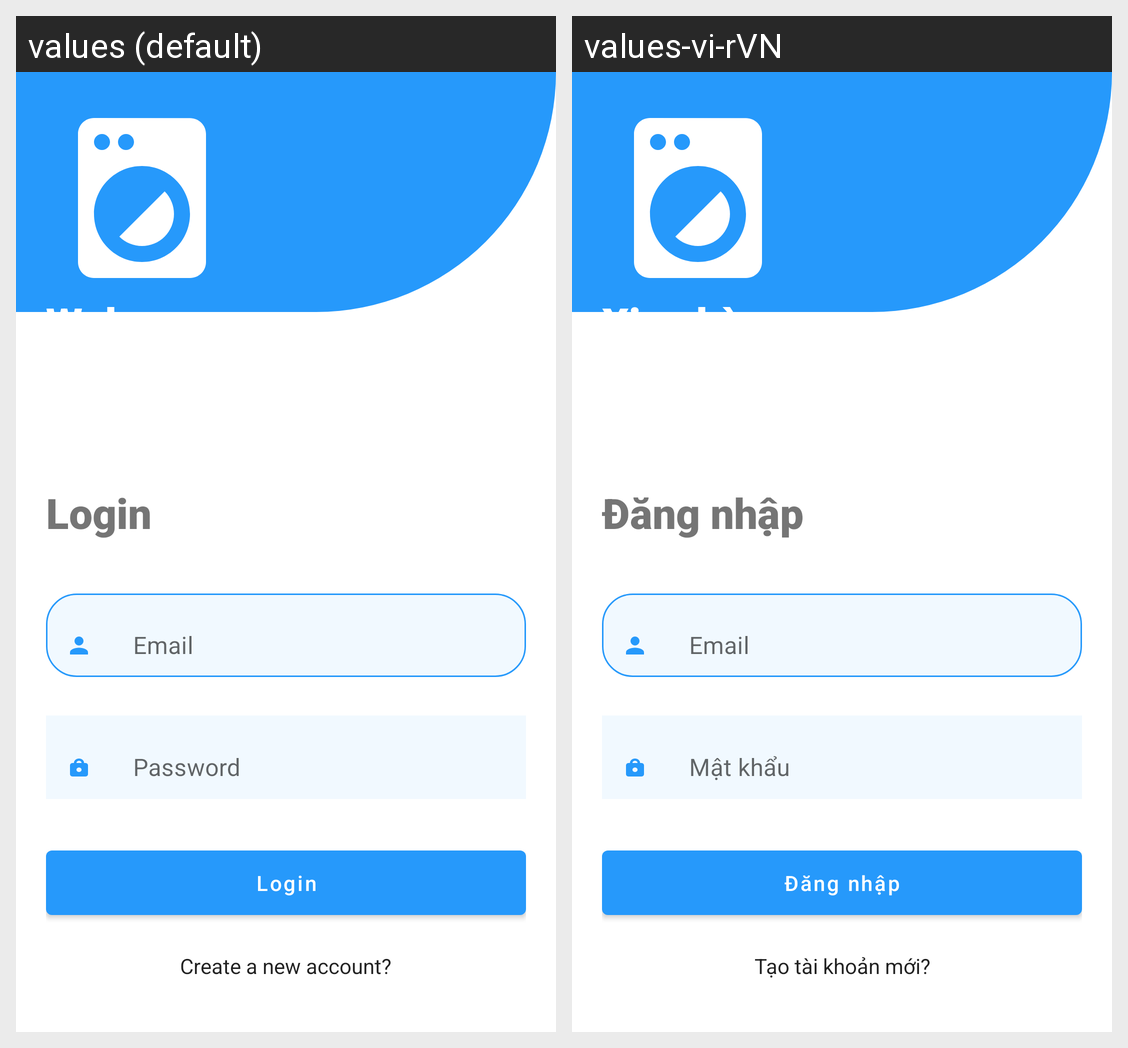

This grid shows one Android layout under two languages. Give, for every string resource on the screen, its name, the default text and each shown locale's text.
Android screen res/layout/activity_login.xml rendered under 2 locales, left to right: values (default), values-vi-rVN. Device: Nexus 5 (rendered at 1080×1920; each locale shown at half size, 540×960, under a caption strip naming it); theme AppTheme.
Strings drawn on this screen, with the default value and each locale's value (text and hints the layout hard-codes, and strings that could not be matched under every locale, appear in the picture but are not listed):

welcome
  values: Welcome
  values-vi-rVN: Xin chào

login
  values: Login
  values-vi-rVN: Đăng nhập

input_email
  values: Email
  values-vi-rVN: Email  [not translated; the default value is used]

input_password
  values: Password
  values-vi-rVN: Mật khẩu

login_create
  values: Create a new account?
  values-vi-rVN: Tạo tài khoản mới?
